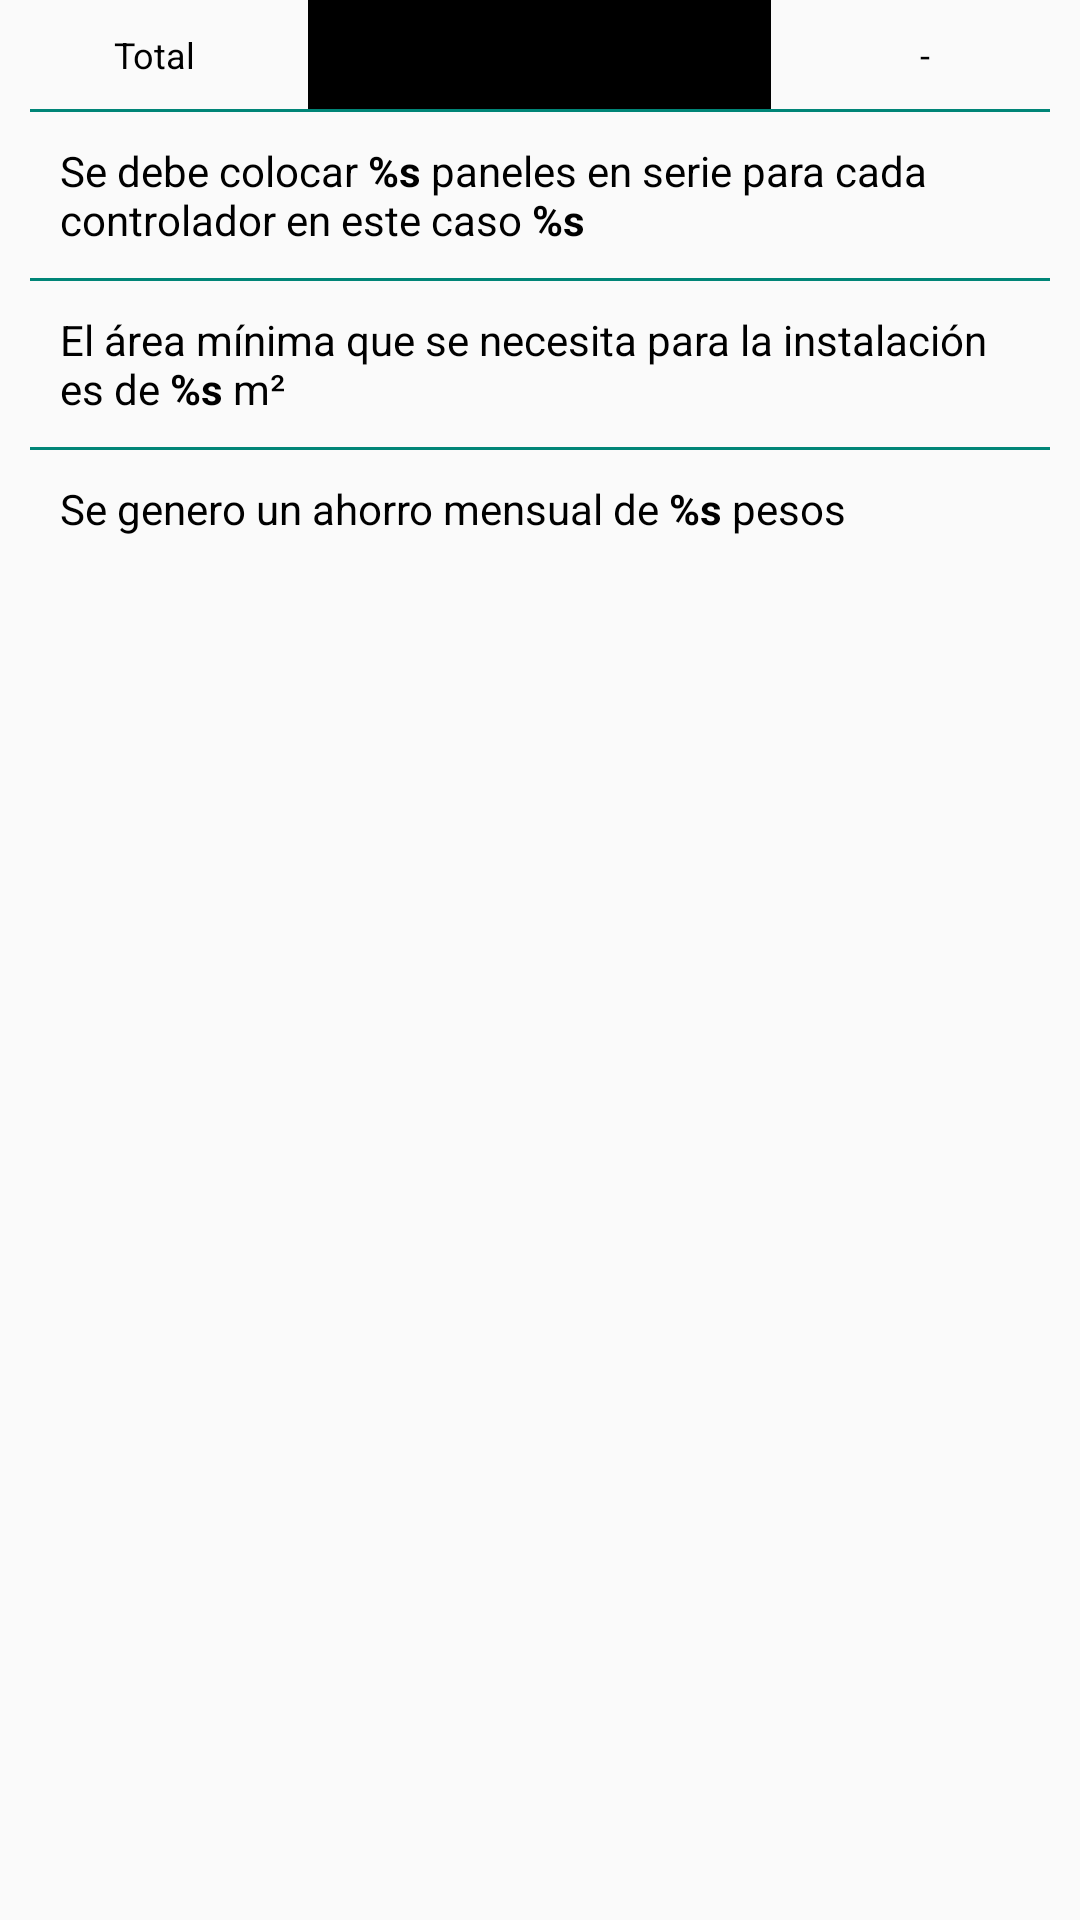

The Android layout XML behind this screen, and the referenced resources:
<!-- AndroidManifest.xml: application theme AppTheme -->
<!-- res/layout/footer_result.xml -->
<?xml version="1.0" encoding="utf-8"?>
<RelativeLayout xmlns:android="http://schemas.android.com/apk/res/android"
    android:layout_width="match_parent"
    android:layout_height="match_parent">

    <LinearLayout
        android:id="@+id/ll"
        android:layout_width="match_parent"
        android:layout_height="wrap_content"
        android:weightSum="7"
        android:orientation="horizontal">

        <TextView
            style="@style/TextViewCustom.Item"
            android:layout_width="0dp"
            android:layout_weight="2"
            android:paddingHorizontal="5dp"
            android:paddingVertical="10dp"
            android:text="@string/total"
            android:textAlignment="center"
            android:textColor="@android:color/black" />

        <TextView
            style="@style/TextViewCustom.Item"
            android:layout_width="0dp"
            android:layout_weight="1"
            android:background="@android:color/black"
            android:paddingHorizontal="5dp"
            android:paddingVertical="10dp"
            android:textAlignment="center"
            android:textColor="@android:color/black" />

        <TextView
            style="@style/TextViewCustom.Item"
            android:layout_width="0dp"
            android:layout_weight="2"
            android:background="@android:color/black"
            android:paddingHorizontal="5dp"
            android:paddingVertical="10dp"
            android:textAlignment="center"
            android:textColor="@android:color/black" />

        <TextView
            android:id="@+id/textview_result"
            android:layout_width="0dp"
            style="@style/TextViewCustom.Item"
            android:layout_weight="2"
            android:paddingHorizontal="5dp"
            android:paddingVertical="10dp"
            android:text="-"
            android:textAlignment="center"
            android:textColor="@android:color/black" />

    </LinearLayout>

    <View
        android:id="@+id/view_1"
        android:layout_width="match_parent"
        android:layout_height="1dp"
        android:layout_below="@id/ll"
        android:layout_marginHorizontal="10dp"
        android:background="@color/colorPrimary" />

    <TextView
        android:id="@+id/textview_number_modules"
        style="@style/TextViewCustom"
        android:layout_below="@id/view_1"
        android:text="@string/number_string"
        android:textColor="@android:color/black" />


    <View
        android:id="@+id/view_2"
        android:layout_width="match_parent"
        android:layout_height="1dp"
        android:layout_below="@id/textview_number_modules"
        android:layout_marginHorizontal="10dp"
        android:background="@color/colorPrimary" />

    <TextView
        android:id="@+id/textview_area"
        style="@style/TextViewCustom"
        android:layout_below="@id/view_2"
        android:text="@string/min_area"
        android:textColor="@android:color/black" />


    <View
        android:id="@+id/view_3"
        android:layout_width="match_parent"
        android:layout_height="1dp"
        android:layout_below="@id/textview_area"
        android:layout_marginHorizontal="10dp"
        android:background="@color/colorPrimary" />

    <TextView
        android:id="@+id/textview_monthly_saving"
        style="@style/TextViewCustom"
        android:layout_below="@id/view_3"
        android:text="@string/monthly_savings"
        android:textColor="@android:color/black" />


</RelativeLayout>
<!-- resources referenced by this layout -->
<resources>
  <color name="colorPrimary">#008577</color>
  <string name="min_area">El área mínima que se necesita para la instalación es de <b>%s</b> m²</string>
  <string name="monthly_savings">Se genero un ahorro mensual de <b>%s</b> pesos</string>
  <string name="number_string">Se debe colocar <b>%s</b> paneles en serie para cada controlador en este caso <b>%s</b></string>
  <string name="total">Total</string>
  <style name="TextViewCustom">
          <item name="android:layout_width">match_parent</item>
          <item name="android:layout_height">wrap_content</item>
          <item name="android:paddingLeft">20dp</item>
          <item name="android:paddingRight">20dp</item>
          <item name="android:paddingTop">10dp</item>
          <item name="android:paddingBottom">10dp</item>
          <item name="android:textColor">@android:color/white</item>
      </style>
  <style name="TextViewCustom.Item">
          <item name="android:textSize">12sp</item>
      </style>
  <style name="AppTheme" parent="Theme.AppCompat.Light.DarkActionBar">
          
          <item name="colorPrimary">@color/colorPrimary</item>
          <item name="colorPrimaryDark">@color/colorPrimaryDark</item>
          <item name="colorAccent">@color/colorAccent</item>
      </style>
  <color name="colorPrimaryDark">#00574B</color>
  <color name="colorAccent">#D81B60</color>
</resources>
